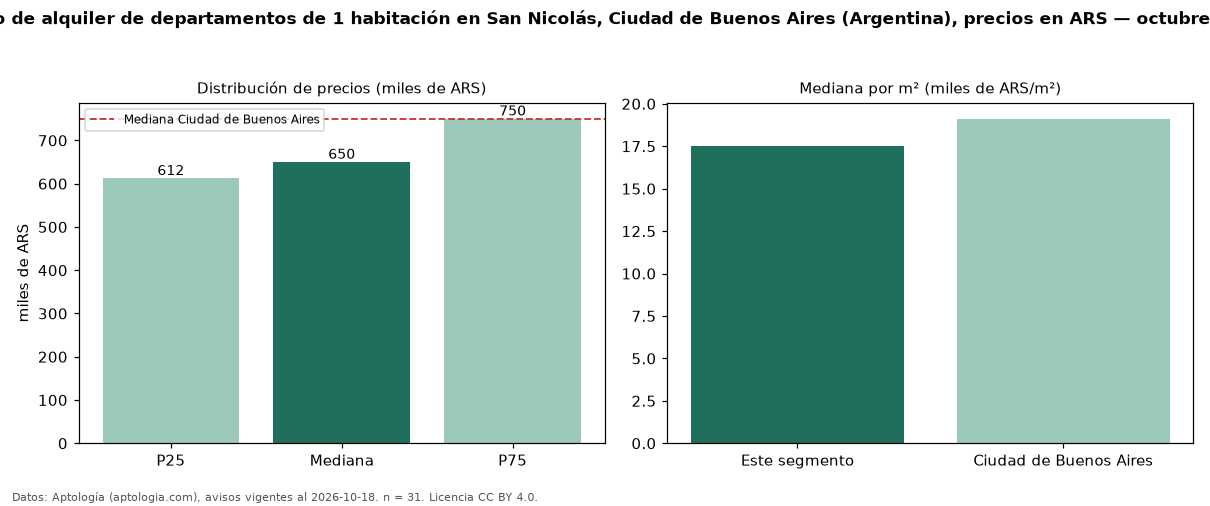

Data behind this chart, as committed beside it:
seccion, metrica, valor, moneda, n
precio, p25, 612500, ARS, 31
precio, mediana, 650000, ARS, 31
precio, p75, 750000, ARS, 31
precio, minimo, 480000, ARS, 31
precio, maximo, 990000, ARS, 31
m2, mediana_precio_m2, 17500, ARS, 31
m2, area_mediana_m2, 39.0, m2, 31
banos, mediana_banos, 1.0, , 
habitaciones, 1, 650000, ARS, 31
ciudad, mediana_ciudad_referencia, 750000, ARS, 
ciudad, mediana_m2_ciudad, 19118, ARS, 
fuente, fecha_datos, 2026-10-18, , 
fuente, atribucion, https://www.aptologia.com/ar, , 
fuente, licencia, CC BY 4.0, , 
